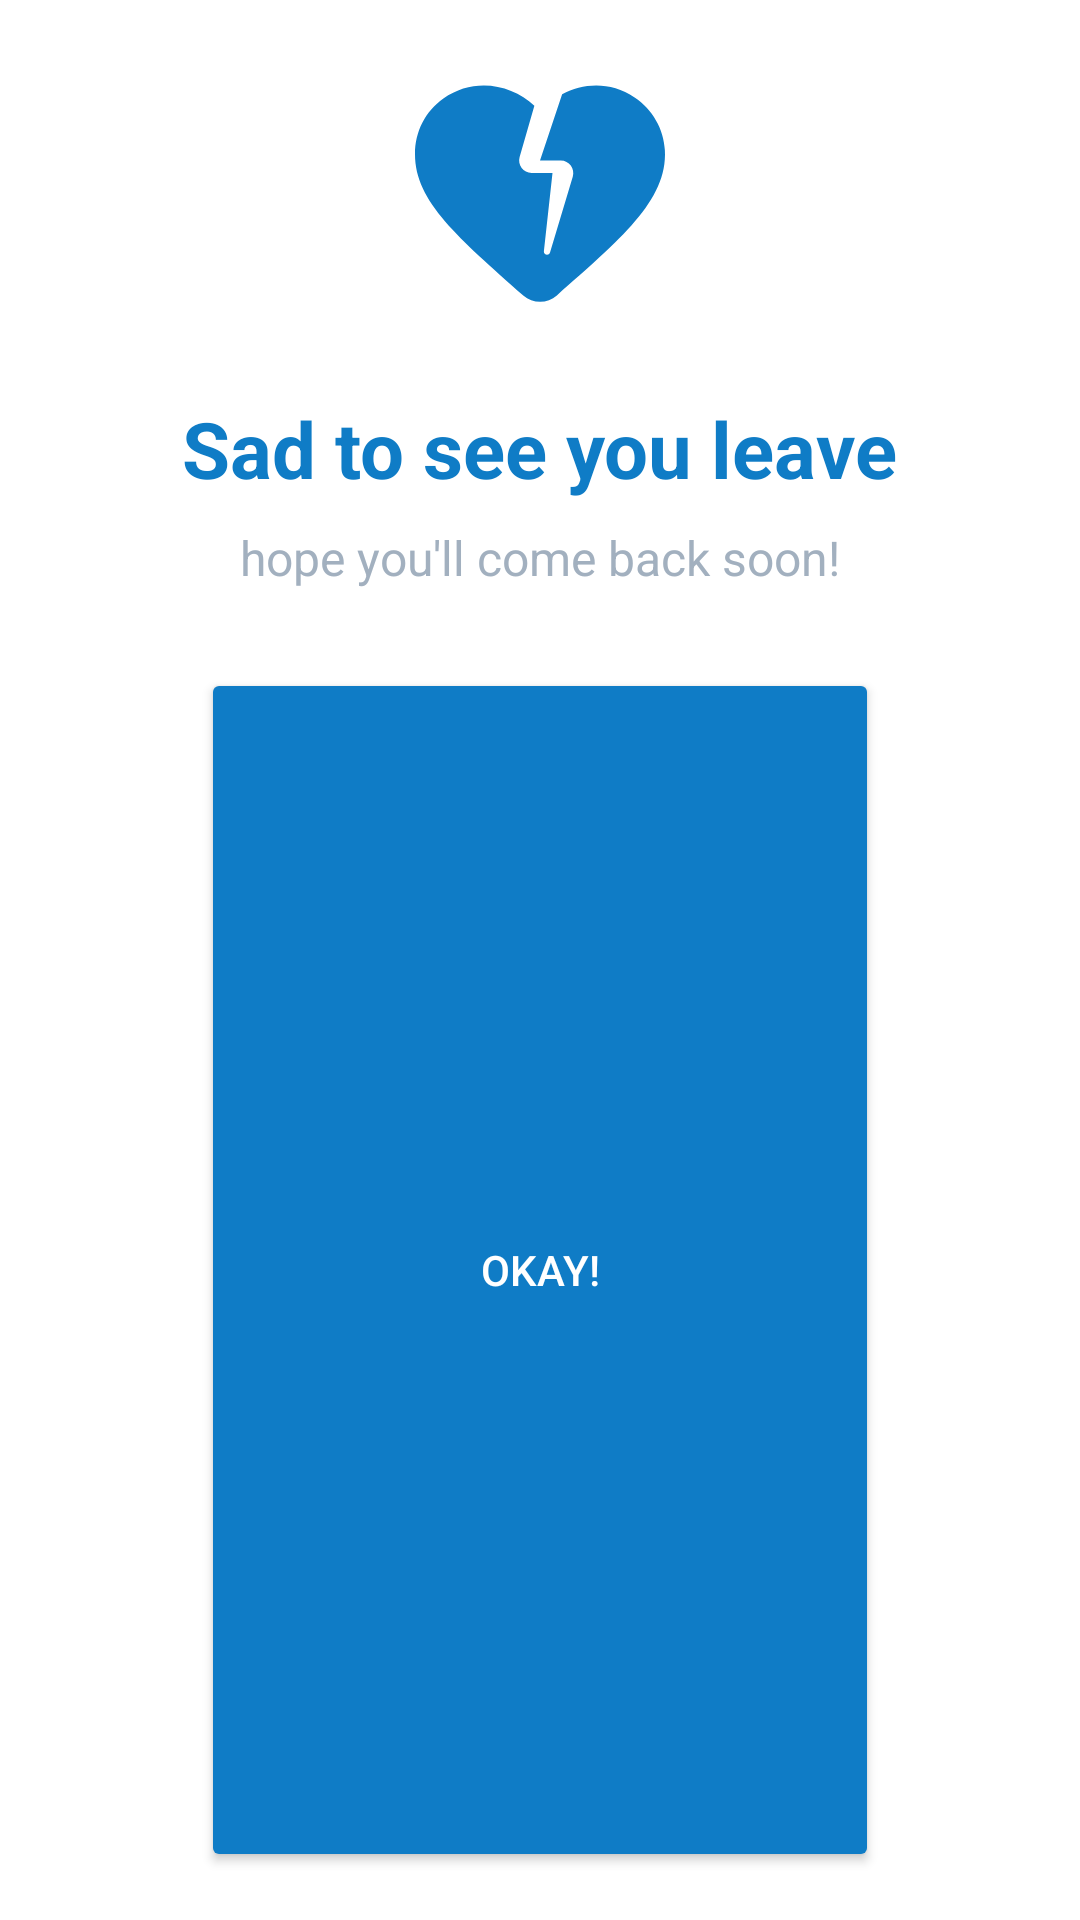

The Android layout XML behind this screen, and the referenced resources:
<!-- AndroidManifest.xml: application theme Theme.Movies -->
<!-- res/layout/alert_box_deleteaccount.xml -->
<?xml version="1.0" encoding="utf-8"?>
<LinearLayout xmlns:android="http://schemas.android.com/apk/res/android"
    android:layout_width="match_parent"
    android:layout_height="wrap_content"
    android:padding="16dp"
    android:orientation="vertical"
    style="@style/SCREENBGTINT"
    xmlns:app="http://schemas.android.com/apk/res-auto">

    <ImageView
        android:id="@+id/iv_alertbox_pic"
        android:layout_width="100dp"
        android:layout_height="100dp"
        android:src="@drawable/ic_heartbroken"
        android:layout_gravity="center_horizontal"
        app:tint="@color/viaa"/>

    <TextView
        android:id="@+id/tv_alertbox_anotherwords"
        android:layout_width="wrap_content"
        android:layout_height="wrap_content"
        android:text="Sad to see you leave"
        android:textSize="26sp"
        android:textStyle="bold"
        android:textColor="@color/viaa"
        android:layout_marginTop="16dp"
        android:layout_gravity="center_horizontal"/>

    <TextView
        android:id="@+id/tv_alertbox_anotherwordss"
        android:layout_width="wrap_content"
        android:layout_height="wrap_content"
        android:text="hope you'll come back soon!"
        android:textSize="16sp"
        style="@style/TEXTALERTDIALOG"
        android:layout_marginTop="8dp"
        android:layout_gravity="center_horizontal"/>

    <Button
        android:id="@+id/btn_alertbox_confirm"
        android:layout_width="226dp"
        android:layout_height="wrap_content"
        android:layout_weight="1"
        android:text="Okay!"
        app:cornerRadius="16dp"
        android:layout_marginTop="26dp"
        android:textColor="@color/white"
        android:backgroundTint="@color/viaa"
        android:layout_gravity="center_horizontal"/>

</LinearLayout>
<!-- resources referenced by this layout -->
<resources>
  <color name="viaa">#FF0F7CC6</color>
  <color name="white">#FFFFFFFF</color>
  <!-- drawable ic_heartbroken (drawable) -->
  <vector android:height="26dp" android:tint="#000000"
      android:viewportHeight="24" android:viewportWidth="24"
      android:width="26dp" xmlns:android="http://schemas.android.com/apk/res/android">
      <path android:fillColor="@android:color/white" android:pathData="M19.57,3.95c-1.92,-1.29 -4.08,-1.17 -5.8,-0.26L12,9h1.66c0.67,0 1.15,0.65 0.96,1.29l-1.82,6.07c-0.09,0.29 -0.52,0.2 -0.49,-0.1L13,10h-1.67c-0.66,0 -1.14,-0.64 -0.96,-1.27l1.18,-4.11c0,0 0,0 0,0C9.7,2.89 6.71,2.32 4.27,4.04C2.82,5.07 2,6.7 2,8.49c-0.01,3.81 3.53,6.71 8.66,11.3c0.76,0.68 1.92,0.69 2.69,0.01c4.98,-4.42 8.87,-7.58 8.64,-11.62C21.9,6.45 21,4.92 19.57,3.95z"/>
  </vector>
  <style name="SCREENBGTINT">
          <item name="android:backgroundTint">#FFF</item>
      </style>
  <style name="TEXTALERTDIALOG">
          <item name="android:textColor">#A2B0BF</item>
      </style>
  <style name="Theme.Movies" parent="Theme.MaterialComponents.DayNight.NoActionBar">
          
          <item name="colorPrimary">@color/purple_500</item>
          <item name="colorPrimaryVariant">@color/purple_700</item>
          <item name="colorOnPrimary">@color/white</item>
          
          <item name="colorSecondary">@color/viaa</item>
          <item name="colorSecondaryVariant">@color/teal_700</item>
          <item name="colorOnSecondary">@color/black</item>
          
          <item name="android:statusBarColor">@color/white</item>
          <item name="android:windowLightStatusBar">true</item>
          
      </style>
  <color name="purple_500">#FF6200EE</color>
  <color name="purple_700">#FF3700B3</color>
  <color name="teal_700">#FF018786</color>
  <color name="black">#FF000000</color>
</resources>
